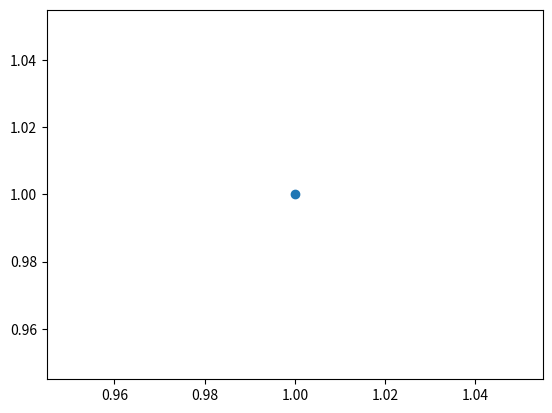

Here is the Python script that generated this plot:
import matplotlib.pyplot as plt

fig = plt.figure()   # Создание объекта Figure
print (fig.axes)   # Список текущих областей рисования пуст
print (type(fig))   # тип объекта Figure
plt.scatter(1.0, 1.0)   # scatter - метод для нанесения маркера в точке (1.0, 1.0)

# После нанесения графического элемента в виде маркера
# список текущих областей состоит из одной области
print (fig.axes)

# смотри преамбулу
#save(name='pic_1_4_1', fmt='pdf')
#save(name='pic_1_4_1', fmt='png')

plt.show()
